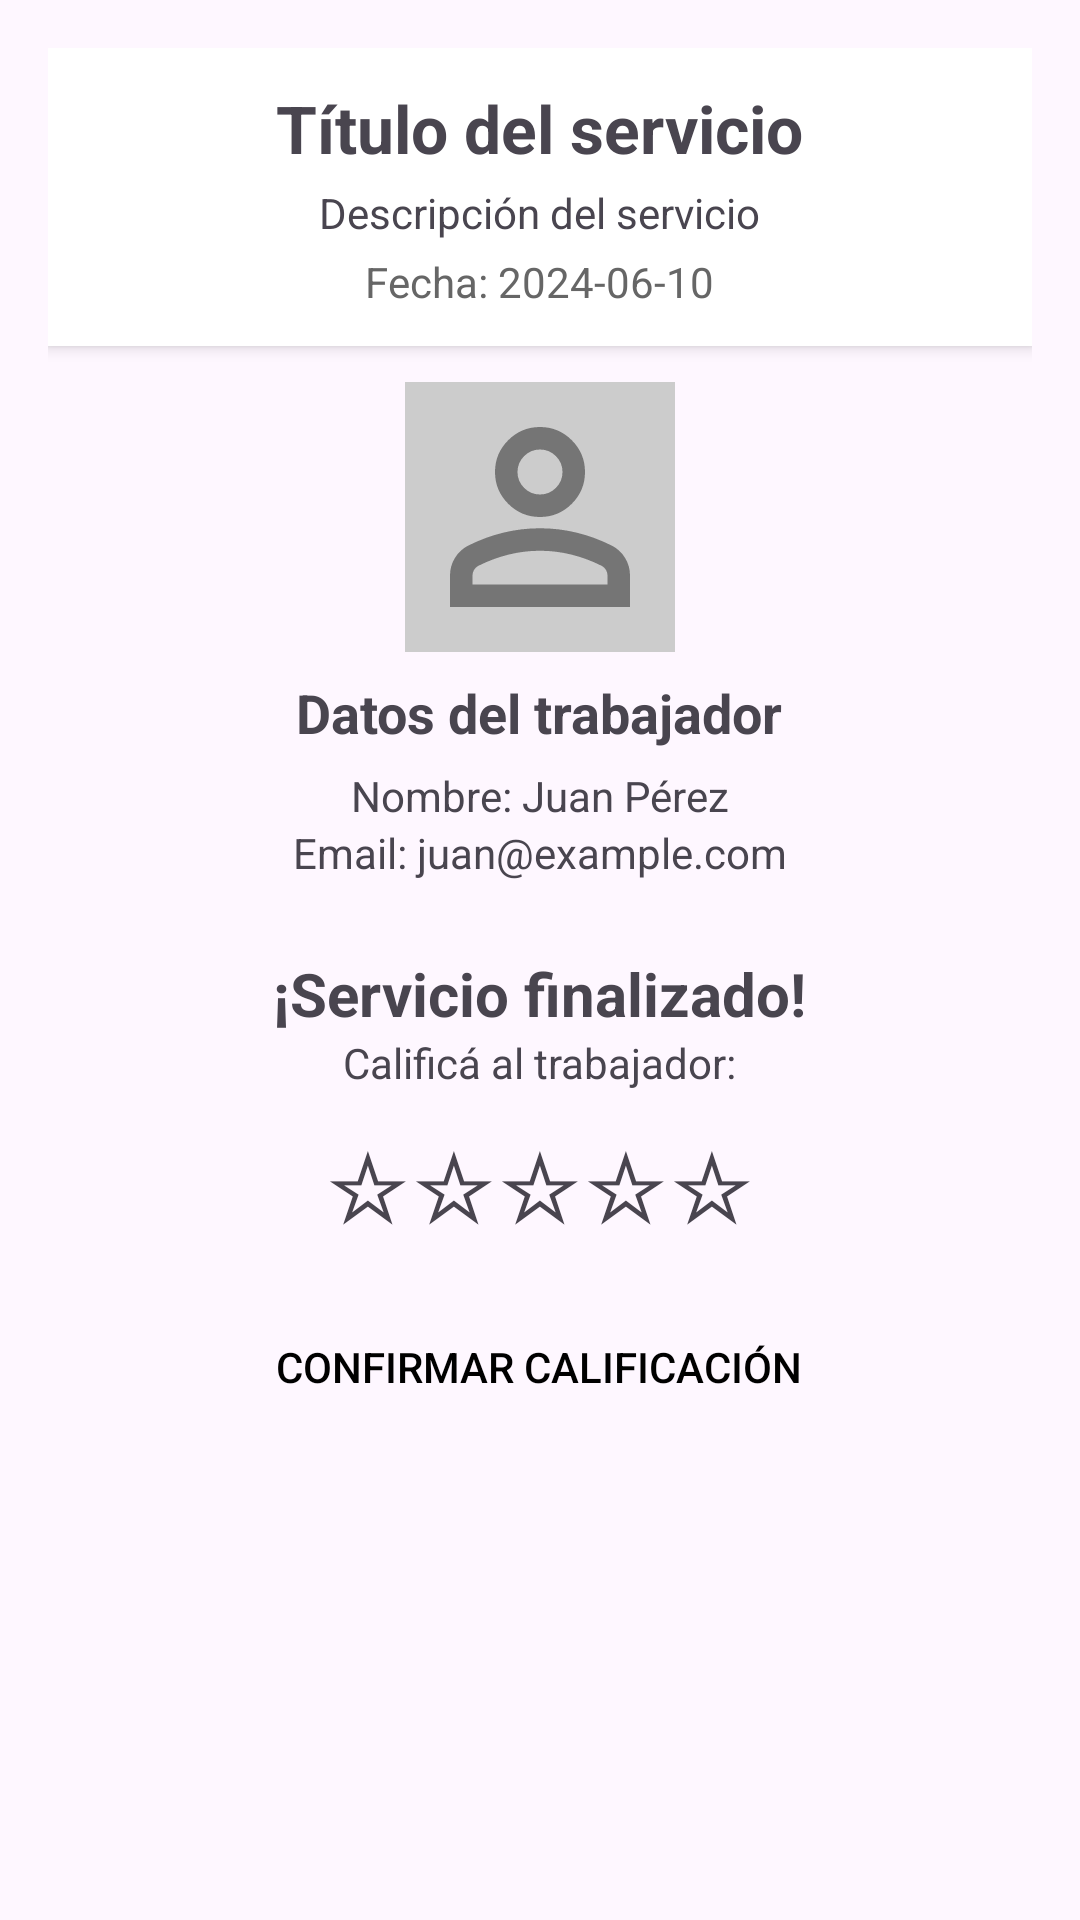

Reconstruct the res/layout file that produces this screen, plus the resources it refers to.
<!-- AndroidManifest.xml: application theme Theme.Trabajito -->
<!-- res/layout/activity_service_completed.xml -->
<?xml version="1.0" encoding="utf-8"?>
<ScrollView
    xmlns:android="http://schemas.android.com/apk/res/android"
    android:layout_width="match_parent"
    android:layout_height="match_parent"
    android:padding="16dp">

    <LinearLayout
        android:layout_width="match_parent"
        android:layout_height="wrap_content"
        android:orientation="vertical"
        android:gravity="center_horizontal"
        android:spacing="16dp">

        
        <LinearLayout
            android:layout_width="match_parent"
            android:layout_height="wrap_content"
            android:orientation="vertical"
            android:gravity="center_horizontal"
            android:padding="12dp"
            android:background="#FFFFFF"
            android:elevation="3dp">

            <TextView
                android:id="@+id/txtTituloServicio"
                android:layout_width="wrap_content"
                android:layout_height="wrap_content"
                android:text="Título del servicio"
                android:textSize="22sp"
                android:textStyle="bold"
                android:layout_marginBottom="4dp"/>

            <TextView
                android:id="@+id/txtDescripcionServicio"
                android:layout_width="wrap_content"
                android:layout_height="wrap_content"
                android:text="Descripción del servicio"
                android:layout_marginBottom="4dp"/>

            <TextView
                android:id="@+id/txtFechaServicio"
                android:layout_width="wrap_content"
                android:layout_height="wrap_content"
                android:text="Fecha: 2024-06-10"
                android:textColor="#666666"
                android:textSize="14sp"/>
        </LinearLayout>

        
        <LinearLayout
            android:layout_width="match_parent"
            android:layout_height="wrap_content"
            android:orientation="vertical"
            android:gravity="center_horizontal"
            android:padding="12dp">

            <ImageView
                android:id="@+id/imgFotoTrabajador"
                android:layout_width="90dp"
                android:layout_height="90dp"
                android:layout_marginBottom="8dp"
                android:scaleType="centerCrop"
                android:src="@drawable/ic_person"
                android:background="#CCCCCC"
                android:layout_gravity="center_horizontal"
                android:clipToOutline="true"/>

            <TextView
                android:layout_width="wrap_content"
                android:layout_height="wrap_content"
                android:text="Datos del trabajador"
                android:textStyle="bold"
                android:textSize="18sp"
                android:layout_marginBottom="6dp"/>

            <TextView
                android:id="@+id/txtNombreTrabajador"
                android:layout_width="wrap_content"
                android:layout_height="wrap_content"
                android:text="Nombre: Juan Pérez"/>

            <TextView
                android:id="@+id/txtEmailTrabajador"
                android:layout_width="wrap_content"
                android:layout_height="wrap_content"
                android:text="Email: juan@example.com"/>
        </LinearLayout>

        
        <TextView
            android:layout_width="wrap_content"
            android:layout_height="wrap_content"
            android:text="¡Servicio finalizado!"
            android:textSize="20sp"
            android:textStyle="bold"
            android:layout_marginTop="12dp"/>

        <TextView
            android:layout_width="wrap_content"
            android:layout_height="wrap_content"
            android:text="Calificá al trabajador:"
            android:layout_marginBottom="8dp"/>

        
        <LinearLayout
            android:id="@+id/containerStars"
            android:layout_width="wrap_content"
            android:layout_height="wrap_content"
            android:orientation="horizontal"
            android:gravity="center"
            android:spacing="8dp">

            
            <TextView
                android:id="@+id/star1"
                android:layout_width="wrap_content"
                android:layout_height="wrap_content"
                android:text="☆"
                android:textSize="32sp"/>

            <TextView
                android:id="@+id/star2"
                android:layout_width="wrap_content"
                android:layout_height="wrap_content"
                android:text="☆"
                android:textSize="32sp"/>

            <TextView
                android:id="@+id/star3"
                android:layout_width="wrap_content"
                android:layout_height="wrap_content"
                android:text="☆"
                android:textSize="32sp"/>

            <TextView
                android:id="@+id/star4"
                android:layout_width="wrap_content"
                android:layout_height="wrap_content"
                android:text="☆"
                android:textSize="32sp"/>

            <TextView
                android:id="@+id/star5"
                android:layout_width="wrap_content"
                android:layout_height="wrap_content"
                android:text="☆"
                android:textSize="32sp"/>
        </LinearLayout>

        
        <Button
            android:id="@+id/btnConfirmarCalificacion"
            android:layout_width="wrap_content"
            android:layout_height="wrap_content"
            android:text="Confirmar calificación"
            android:textColor="@color/black"
            android:enabled="false"
            android:layout_marginTop="16dp"
            android:background= "@color/verde"/>

    </LinearLayout>

</ScrollView>
<!-- resources referenced by this layout -->
<resources>
  <color name="black">#FF000000</color>
  <!-- drawable ic_person (drawable) -->
  <vector xmlns:android="http://schemas.android.com/apk/res/android" android:height="24dp" android:tint="#757575" android:viewportHeight="960" android:viewportWidth="960" android:width="24dp">
        
      <path android:fillColor="@android:color/white" android:pathData="M480,480Q414,480 367,433Q320,386 320,320Q320,254 367,207Q414,160 480,160Q546,160 593,207Q640,254 640,320Q640,386 593,433Q546,480 480,480ZM160,800L160,688Q160,654 177.5,625.5Q195,597 224,582Q286,551 350,535.5Q414,520 480,520Q546,520 610,535.5Q674,551 736,582Q765,597 782.5,625.5Q800,654 800,688L800,800L160,800ZM240,720L720,720L720,688Q720,677 714.5,668Q709,659 700,654Q646,627 591,613.5Q536,600 480,600Q424,600 369,613.5Q314,627 260,654Q251,659 245.5,668Q240,677 240,688L240,720ZM480,400Q513,400 536.5,376.5Q560,353 560,320Q560,287 536.5,263.5Q513,240 480,240Q447,240 423.5,263.5Q400,287 400,320Q400,353 423.5,376.5Q447,400 480,400ZM480,320Q480,320 480,320Q480,320 480,320Q480,320 480,320Q480,320 480,320Q480,320 480,320Q480,320 480,320Q480,320 480,320Q480,320 480,320ZM480,720L480,720Q480,720 480,720Q480,720 480,720Q480,720 480,720Q480,720 480,720Q480,720 480,720Q480,720 480,720Q480,720 480,720Q480,720 480,720L480,720Z"/>
      
  </vector>
  <style name="Theme.Trabajito" parent="Base.Theme.Trabajito" />
  <style name="Base.Theme.Trabajito" parent="Theme.Material3.DayNight.NoActionBar">
          
          
      </style>
</resources>
